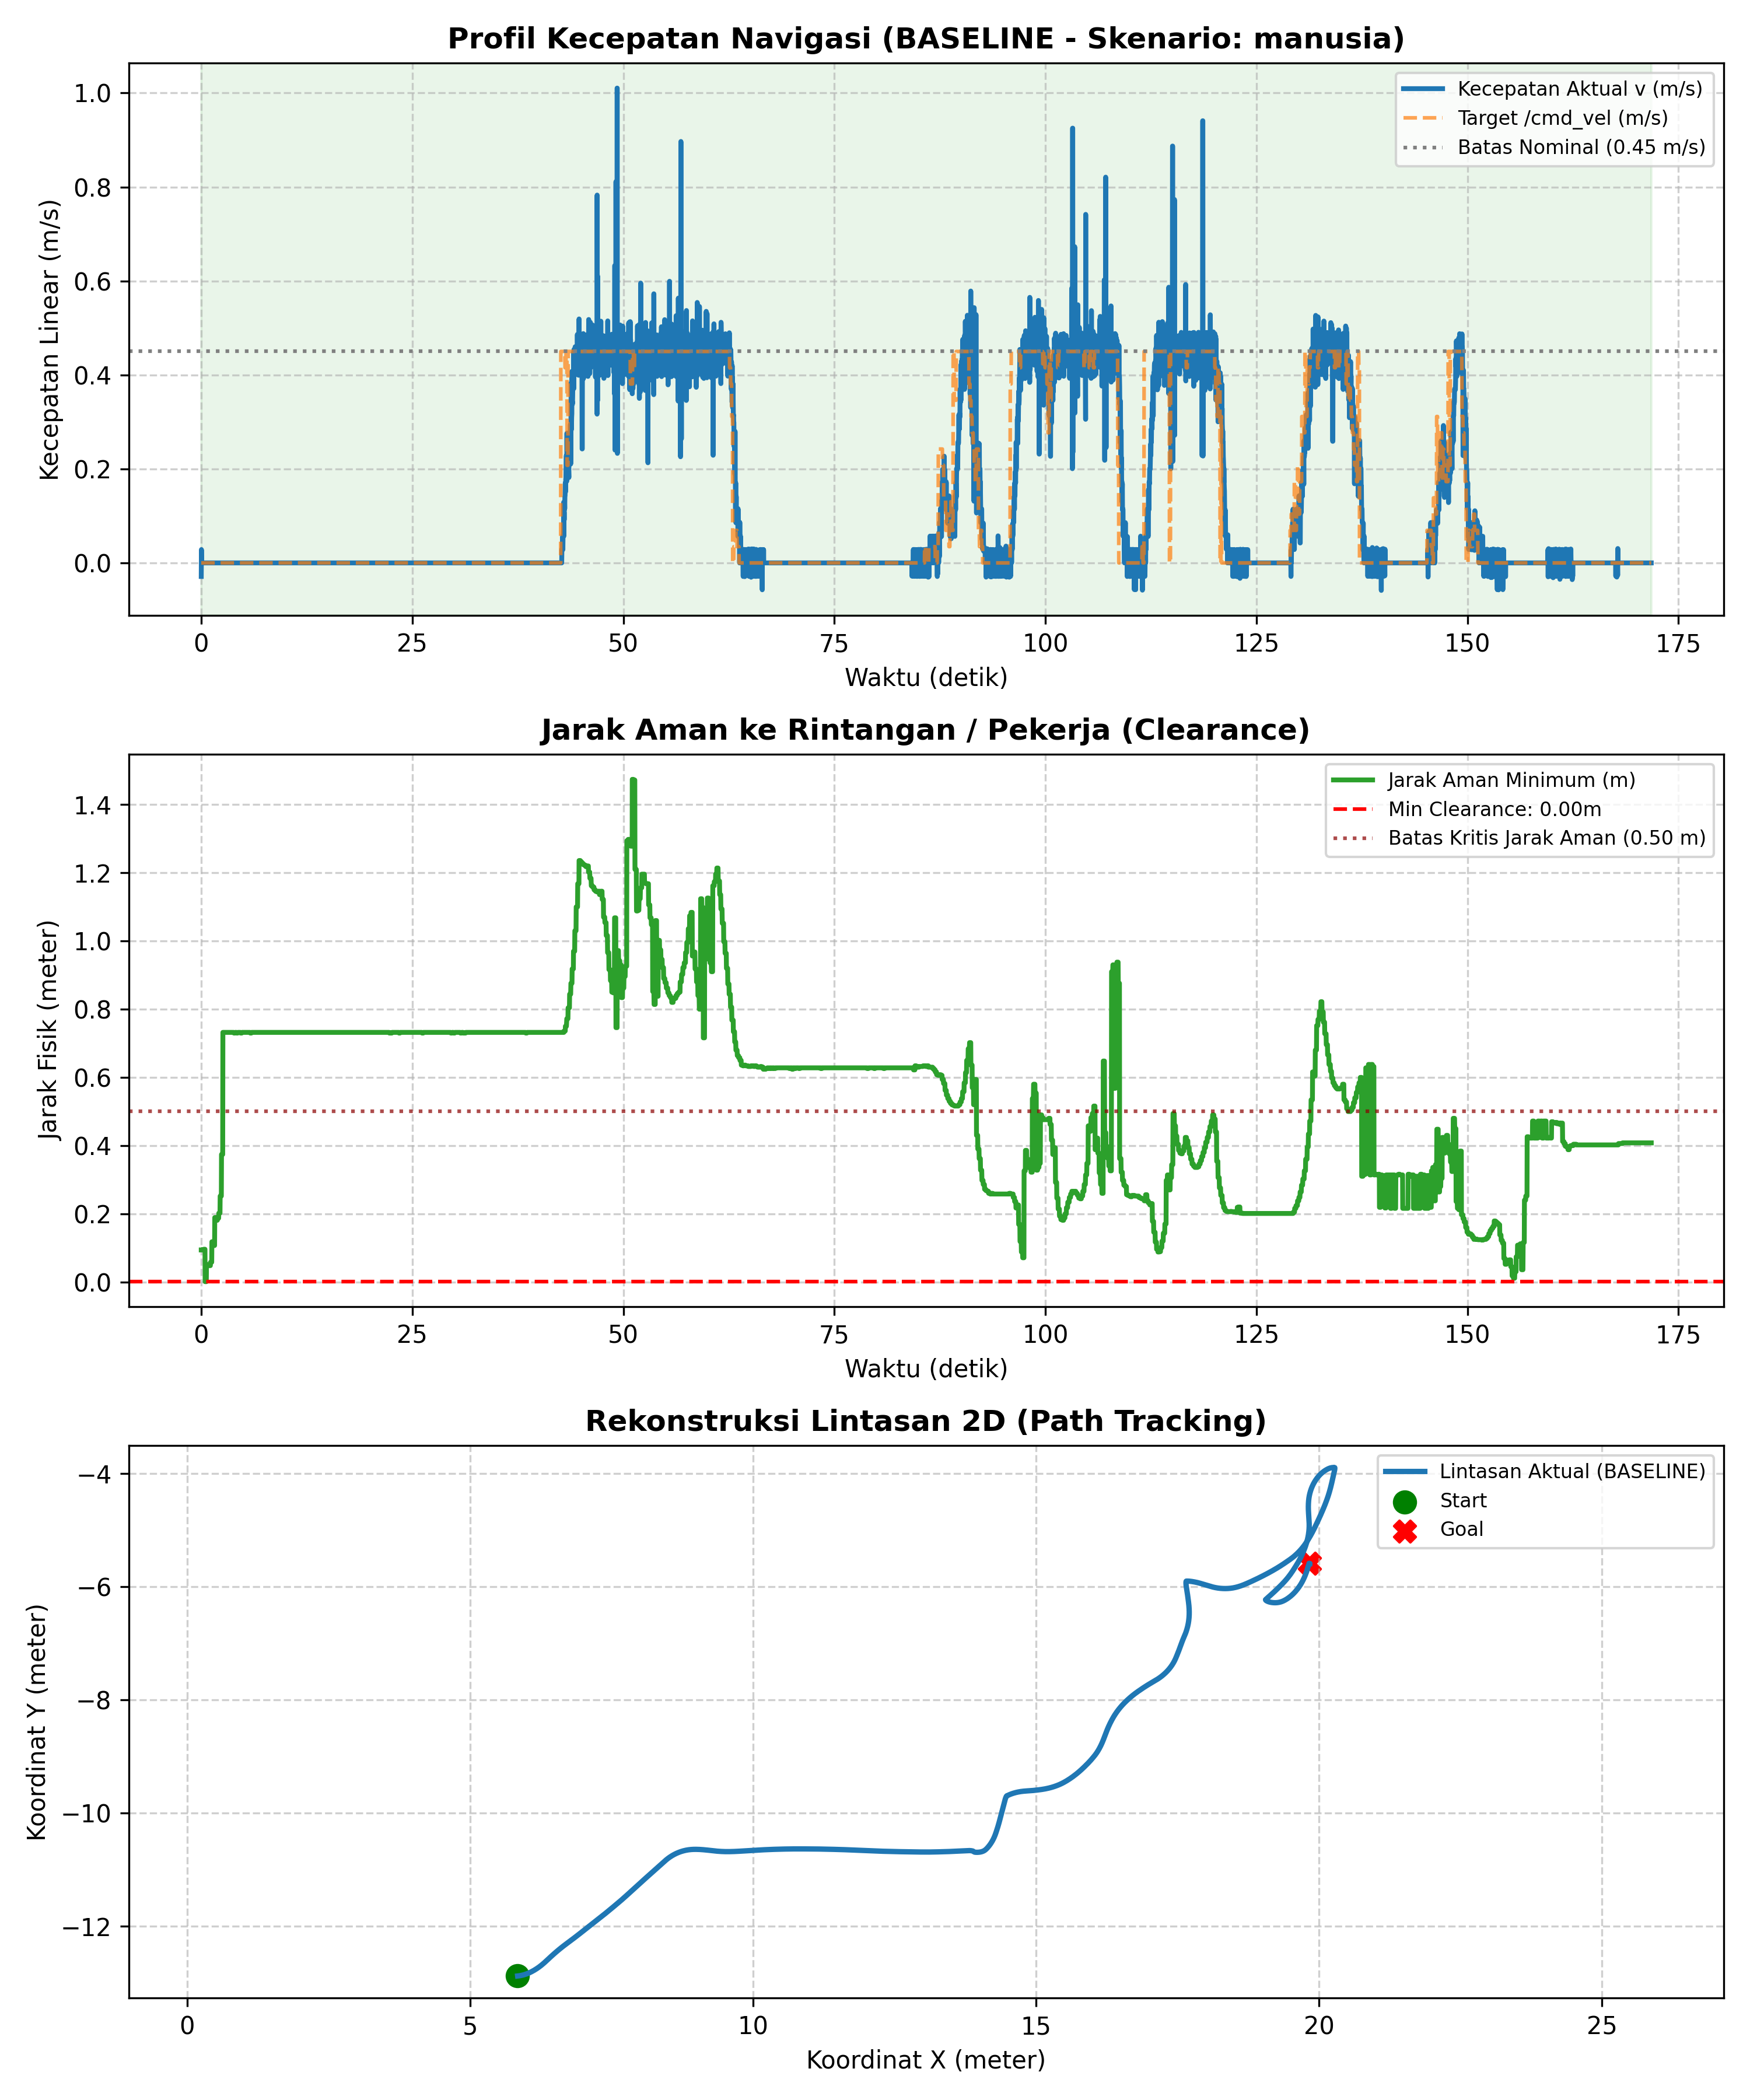

Data behind this chart, as committed beside it:
# ======================================…
# EVALUASI KINERJA NAVIGASI SKRIPSI AMR-…
# 7 Metrik Evaluasi Sesuai Proposal Subb…
# Mode            : BASELINE
# Skenario        : manusia
# Label           : uji_3
# Tanggal         : 2026-11-06 21:18:30
# 1. Status/Succ  : GAGAL (Terdeteksi Be…
# 2. Path Length  : 23.601 m
# 3. Travel Time  : 171.78 s
# 4. Smoothness   : 28.069 rad
# 5. Avg Exec Time: 20.00 ms (50.0 Hz)
# 6. Min Clear    : 0.001 m
# 7. Path Dev     : 0.597 m
# (Tambahan) V_avg: 0.138 m/s | V_max: 1…
# ======================================…
time_s, pos_x, pos_y, yaw_deg, v_actual, w_actual, v_cmd, w_cmd, human_state, clearance_m
0.000, 5.842, -12.88, 4.55, -0.029, -0.126, 0.000, 0.000, NORMAL, 0.094
0.021, 5.843, -12.88, 4.41, 0.028, -0.124, 0.000, 0.000, NORMAL, 0.094
0.040, 5.843, -12.88, 4.41, 0.000, 0.000, 0.000, 0.000, NORMAL, 0.094
0.060, 5.843, -12.88, 4.41, 0.000, 0.000, 0.000, 0.000, NORMAL, 0.094
0.080, 5.843, -12.88, 4.41, 0.000, 0.000, 0.000, 0.000, NORMAL, 0.094
0.100, 5.843, -12.88, 4.41, 0.000, 0.000, 0.000, 0.000, NORMAL, 0.094
0.121, 5.843, -12.88, 4.41, 0.000, 0.000, 0.000, 0.000, NORMAL, 0.094
0.142, 5.843, -12.88, 4.41, 0.000, 0.000, 0.000, 0.000, NORMAL, 0.095
0.161, 5.843, -12.88, 4.41, 0.000, 0.000, 0.000, 0.000, NORMAL, 0.095
0.180, 5.843, -12.88, 4.41, 0.000, 0.000, 0.000, 0.000, NORMAL, 0.095
0.201, 5.843, -12.88, 4.41, 0.000, 0.000, 0.000, 0.000, NORMAL, 0.095
0.221, 5.843, -12.88, 4.41, 0.000, 0.000, 0.000, 0.000, NORMAL, 0.095
0.242, 5.843, -12.88, 4.41, 0.000, 0.000, 0.000, 0.000, NORMAL, 0.095
0.260, 5.843, -12.88, 4.41, 0.000, 0.000, 0.000, 0.000, NORMAL, 0.095
0.282, 5.843, -12.88, 4.41, 0.000, 0.000, 0.000, 0.000, NORMAL, 0.095
0.301, 5.843, -12.88, 4.41, 0.000, 0.000, 0.000, 0.000, NORMAL, 0.096
0.321, 5.843, -12.88, 4.41, 0.000, 0.000, 0.000, 0.000, NORMAL, 0.096
0.341, 5.843, -12.88, 4.41, 0.000, 0.000, 0.000, 0.000, NORMAL, 0.096
0.362, 5.843, -12.88, 4.41, 0.000, 0.000, 0.000, 0.000, NORMAL, 0.096
0.381, 5.843, -12.88, 4.41, 0.000, 0.000, 0.000, 0.000, NORMAL, 0.096
0.402, 5.843, -12.88, 4.41, 0.000, 0.000, 0.000, 0.000, NORMAL, 0.096
0.421, 5.843, -12.88, 4.41, 0.000, 0.000, 0.000, 0.000, NORMAL, 0.096
0.441, 5.843, -12.88, 4.41, 0.000, 0.000, 0.000, 0.000, NORMAL, 0.096
0.460, 5.843, -12.88, 4.41, 0.000, 0.000, 0.000, 0.000, NORMAL, 0.001
0.481, 5.843, -12.88, 4.41, 0.000, 0.000, 0.000, 0.000, NORMAL, 0.001
0.500, 5.843, -12.88, 4.41, 0.000, 0.000, 0.000, 0.000, NORMAL, 0.001
0.520, 5.843, -12.88, 4.41, 0.000, 0.000, 0.000, 0.000, NORMAL, 0.001
0.540, 5.843, -12.88, 4.41, 0.000, 0.000, 0.000, 0.000, NORMAL, 0.001
0.560, 5.843, -12.88, 4.41, 0.000, 0.000, 0.000, 0.000, NORMAL, 0.001
0.580, 5.843, -12.88, 4.41, 0.000, 0.000, 0.000, 0.000, NORMAL, 0.001
0.600, 5.843, -12.88, 4.41, 0.000, 0.000, 0.000, 0.000, NORMAL, 0.001
0.621, 5.843, -12.88, 4.41, 0.000, 0.000, 0.000, 0.000, NORMAL, 0.051
0.641, 5.843, -12.88, 4.41, 0.000, 0.000, 0.000, 0.000, NORMAL, 0.051
0.661, 5.843, -12.88, 4.41, 0.000, 0.000, 0.000, 0.000, NORMAL, 0.051
0.681, 5.843, -12.88, 4.41, 0.000, 0.000, 0.000, 0.000, NORMAL, 0.051
0.700, 5.843, -12.88, 4.41, 0.000, 0.000, 0.000, 0.000, NORMAL, 0.051
0.720, 5.843, -12.88, 4.41, 0.000, 0.000, 0.000, 0.000, NORMAL, 0.051
0.740, 5.843, -12.88, 4.41, 0.000, 0.000, 0.000, 0.000, NORMAL, 0.051
0.762, 5.843, -12.88, 4.41, 0.000, 0.000, 0.000, 0.000, NORMAL, 0.051
0.783, 5.843, -12.88, 4.41, 0.000, 0.000, 0.000, 0.000, NORMAL, 0.048
0.803, 5.843, -12.88, 4.41, 0.000, 0.000, 0.000, 0.000, NORMAL, 0.048
0.821, 5.843, -12.88, 4.41, 0.000, 0.000, 0.000, 0.000, NORMAL, 0.048
0.841, 5.843, -12.88, 4.41, 0.000, 0.000, 0.000, 0.000, NORMAL, 0.048
0.860, 5.843, -12.88, 4.41, 0.000, 0.000, 0.000, 0.000, NORMAL, 0.048
... 8,545 more rows
